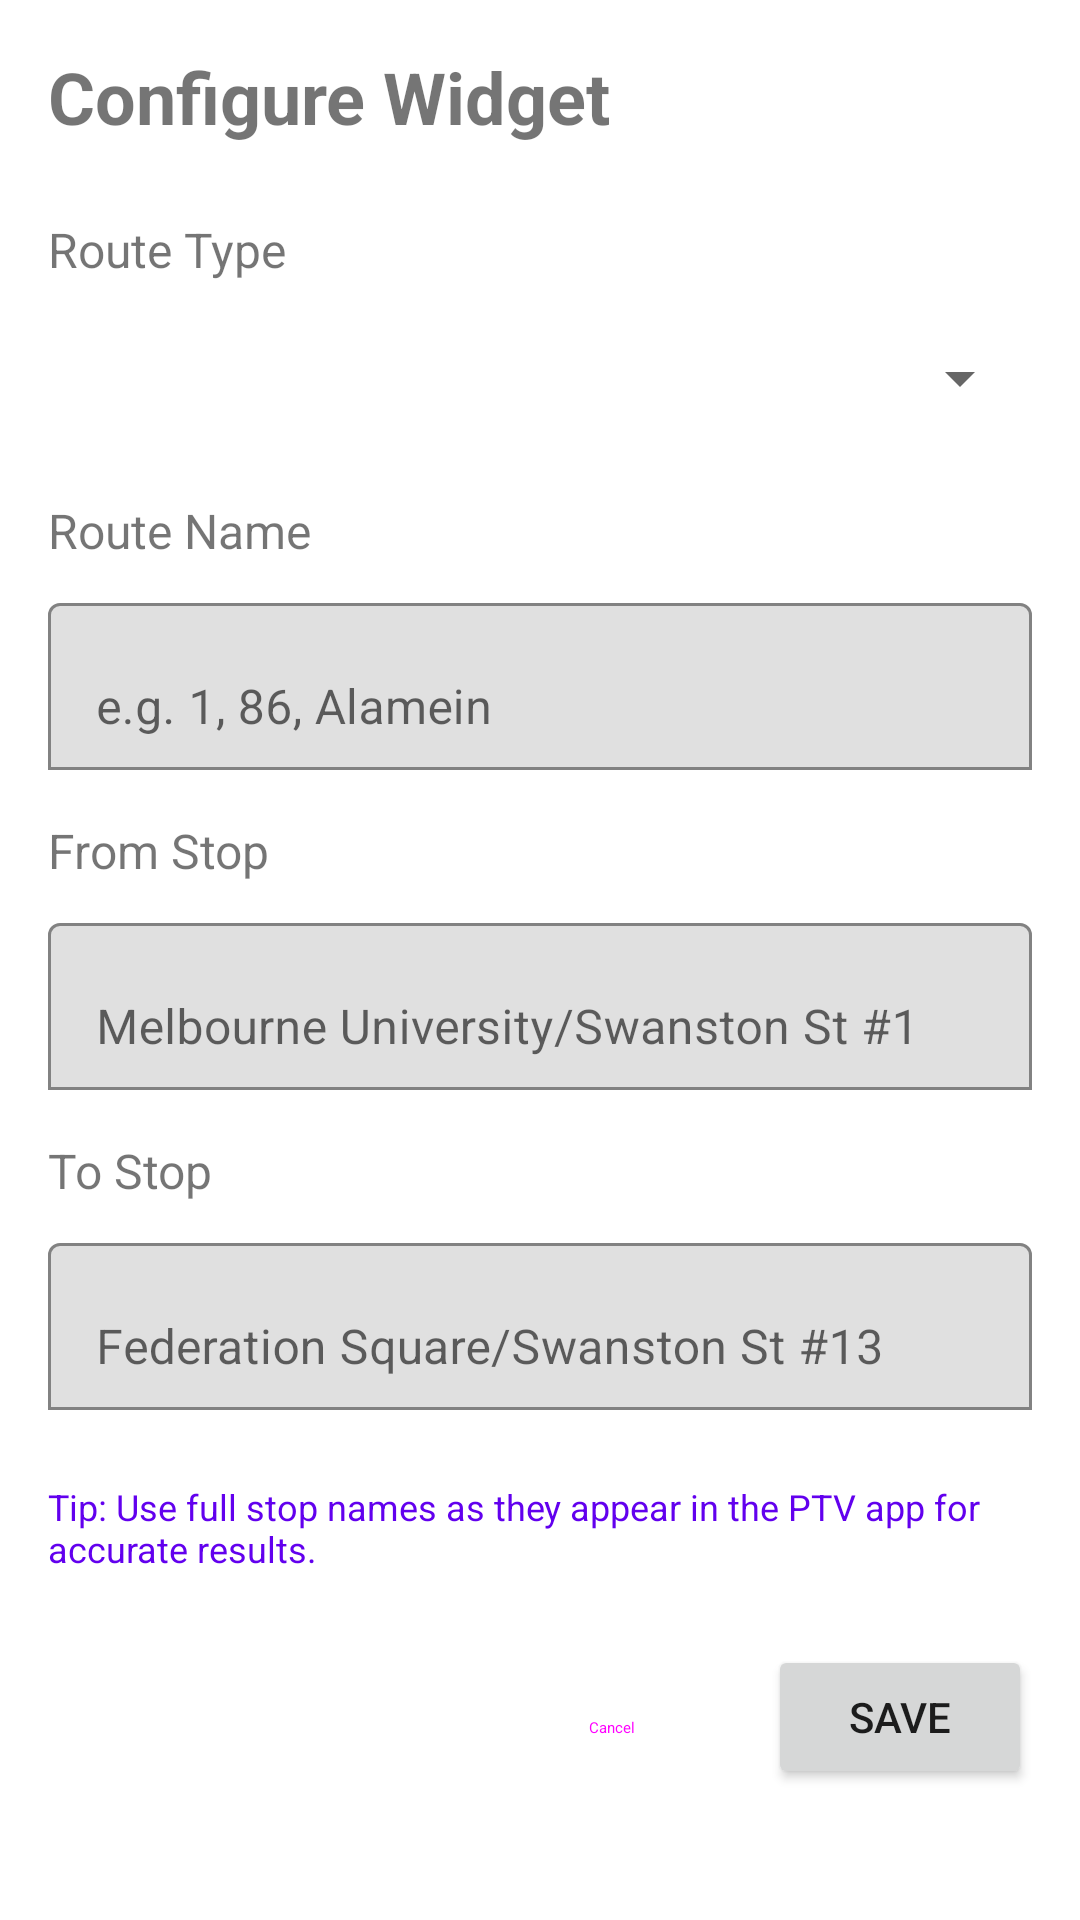

Android layout source for this screen:
<!-- AndroidManifest.xml: activity theme Theme.PTVTimetable -->
<!-- res/layout/activity_widget_config.xml -->
<?xml version="1.0" encoding="utf-8"?>
<ScrollView xmlns:android="http://schemas.android.com/apk/res/android"
    xmlns:app="http://schemas.android.com/apk/res-auto"
    android:layout_width="match_parent"
    android:layout_height="match_parent"
    android:padding="16dp">

    <LinearLayout
        android:layout_width="match_parent"
        android:layout_height="wrap_content"
        android:orientation="vertical">

        <TextView
            android:layout_width="match_parent"
            android:layout_height="wrap_content"
            android:text="@string/widget_configure"
            android:textSize="24sp"
            android:textStyle="bold"
            android:layout_marginBottom="24dp" />

        
        <TextView
            android:layout_width="match_parent"
            android:layout_height="wrap_content"
            android:text="@string/widget_route_type"
            android:textSize="16sp"
            android:layout_marginBottom="8dp" />

        <Spinner
            android:id="@+id/spinnerRouteType"
            android:layout_width="match_parent"
            android:layout_height="wrap_content"
            android:layout_marginBottom="16dp"
            android:minHeight="48dp" />

        
        <TextView
            android:layout_width="match_parent"
            android:layout_height="wrap_content"
            android:text="@string/widget_route_name"
            android:textSize="16sp"
            android:layout_marginBottom="8dp" />

        <com.google.android.material.textfield.TextInputLayout
            android:layout_width="match_parent"
            android:layout_height="wrap_content"
            android:layout_marginBottom="16dp"
            app:boxBackgroundMode="outline">

            <com.google.android.material.textfield.TextInputEditText
                android:id="@+id/editRouteName"
                android:layout_width="match_parent"
                android:layout_height="wrap_content"
                android:hint="e.g. 1, 86, Alamein"
                android:inputType="text" />
        </com.google.android.material.textfield.TextInputLayout>

        
        <TextView
            android:layout_width="match_parent"
            android:layout_height="wrap_content"
            android:text="@string/widget_from_stop"
            android:textSize="16sp"
            android:layout_marginBottom="8dp" />

        <com.google.android.material.textfield.TextInputLayout
            android:layout_width="match_parent"
            android:layout_height="wrap_content"
            android:layout_marginBottom="16dp"
            app:boxBackgroundMode="outline">

            <com.google.android.material.textfield.TextInputEditText
                android:id="@+id/editFromStop"
                android:layout_width="match_parent"
                android:layout_height="wrap_content"
                android:hint="Melbourne University/Swanston St #1"
                android:inputType="text" />
        </com.google.android.material.textfield.TextInputLayout>

        
        <TextView
            android:layout_width="match_parent"
            android:layout_height="wrap_content"
            android:text="@string/widget_to_stop"
            android:textSize="16sp"
            android:layout_marginBottom="8dp" />

        <com.google.android.material.textfield.TextInputLayout
            android:layout_width="match_parent"
            android:layout_height="wrap_content"
            android:layout_marginBottom="24dp"
            app:boxBackgroundMode="outline">

            <com.google.android.material.textfield.TextInputEditText
                android:id="@+id/editToStop"
                android:layout_width="match_parent"
                android:layout_height="wrap_content"
                android:hint="Federation Square/Swanston St #13"
                android:inputType="text" />
        </com.google.android.material.textfield.TextInputLayout>

        
        <TextView
            android:layout_width="match_parent"
            android:layout_height="wrap_content"
            android:text="Tip: Use full stop names as they appear in the PTV app for accurate results."
            android:textSize="12sp"
            android:textColor="@color/purple_500"
            android:layout_marginBottom="24dp" />

        
        <LinearLayout
            android:layout_width="match_parent"
            android:layout_height="wrap_content"
            android:orientation="horizontal"
            android:gravity="end">

            <Button
                android:id="@+id/btnCancel"
                android:layout_width="wrap_content"
                android:layout_height="wrap_content"
                android:text="@string/widget_cancel"
                android:layout_marginEnd="8dp"
                style="@style/Widget.Material3.Button.TextButton" />

            <Button
                android:id="@+id/btnSave"
                android:layout_width="wrap_content"
                android:layout_height="wrap_content"
                android:text="@string/widget_save" />
        </LinearLayout>
    </LinearLayout>
</ScrollView>
<!-- resources referenced by this layout -->
<resources>
  <color name="purple_500">#FF6200EE</color>
  <string name="widget_cancel">Cancel</string>
  <string name="widget_configure">Configure Widget</string>
  <string name="widget_from_stop">From Stop</string>
  <string name="widget_route_name">Route Name</string>
  <string name="widget_route_type">Route Type</string>
  <string name="widget_save">Save</string>
  <string name="widget_to_stop">To Stop</string>
  <style name="Theme.PTVTimetable" parent="Theme.MaterialComponents.DayNight.DarkActionBar">
          
          <item name="colorPrimary">@color/purple_500</item>
          <item name="colorPrimaryVariant">@color/purple_700</item>
          <item name="colorOnPrimary">@color/white</item>
          
          <item name="colorSecondary">@color/teal_200</item>
          <item name="colorSecondaryVariant">@color/teal_700</item>
          <item name="colorOnSecondary">@color/black</item>
          
          <item name="android:statusBarColor">?attr/colorPrimaryVariant</item>
          
      </style>
  <color name="purple_700">#FF3700B3</color>
  <color name="white">#FFFFFFFF</color>
  <color name="teal_200">#FF03DAC5</color>
  <color name="teal_700">#FF018786</color>
  <color name="black">#FF000000</color>
</resources>
